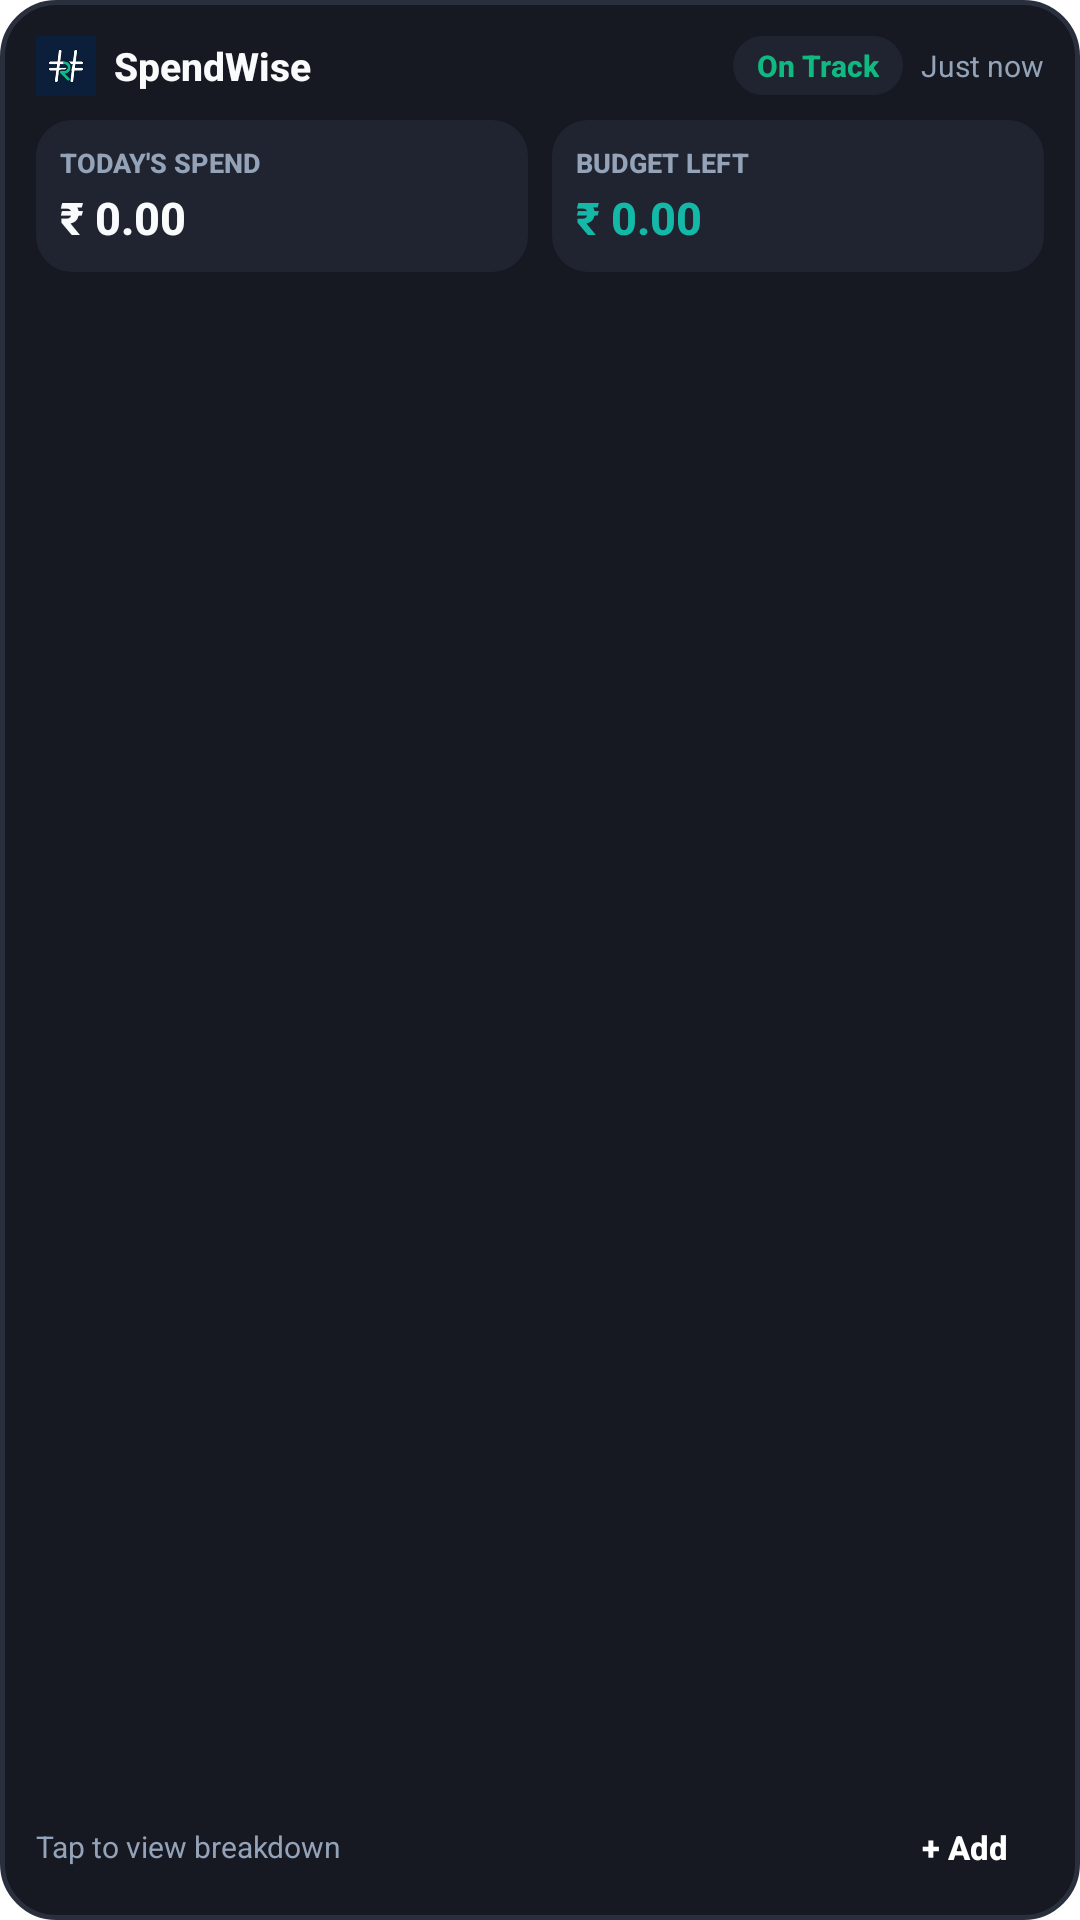

Here is an Android app screen rendered from its layout file. Give the layout XML and the strings, colors and styles it references.
<!-- AndroidManifest.xml: fallback theme Theme.MaterialComponents.DayNight.NoActionBar -->
<!-- res/layout/spendwise_widget.xml -->
<?xml version="1.0" encoding="utf-8"?>
<LinearLayout xmlns:android="http://schemas.android.com/apk/res/android"
    android:id="@+id/widget_root"
    android:layout_width="match_parent"
    android:layout_height="match_parent"
    android:background="@drawable/widget_background"
    android:orientation="vertical"
    android:padding="12dp">

    
    <LinearLayout
        android:id="@+id/widget_header"
        android:layout_width="match_parent"
        android:layout_height="wrap_content"
        android:gravity="center_vertical"
        android:orientation="horizontal">

        <ImageView
            android:id="@+id/widget_logo"
            android:layout_width="20dp"
            android:layout_height="20dp"
            android:contentDescription="@string/app_name"
            android:src="@mipmap/ic_launcher" />

        <TextView
            android:id="@+id/widget_title"
            android:layout_width="wrap_content"
            android:layout_height="wrap_content"
            android:layout_marginStart="6dp"
            android:fontFamily="sans-serif-medium"
            android:text="@string/app_name"
            android:textColor="@color/widget_text_primary"
            android:textSize="13sp"
            android:textStyle="bold" />

        
        <FrameLayout
            android:layout_width="0dp"
            android:layout_height="1dp"
            android:layout_weight="1" />

        
        <TextView
            android:id="@+id/widget_status_badge"
            android:layout_width="wrap_content"
            android:layout_height="wrap_content"
            android:background="@drawable/widget_metric_card"
            android:fontFamily="sans-serif-medium"
            android:paddingStart="8dp"
            android:paddingTop="3dp"
            android:paddingEnd="8dp"
            android:paddingBottom="3dp"
            android:text="@string/widget_status_on_track"
            android:textColor="@color/widget_status_green"
            android:textSize="10sp"
            android:textStyle="bold" />

        
        <TextView
            android:id="@+id/widget_updated_time"
            android:layout_width="wrap_content"
            android:layout_height="wrap_content"
            android:layout_marginStart="6dp"
            android:fontFamily="sans-serif"
            android:text="Just now"
            android:textColor="@color/widget_text_secondary"
            android:textSize="10sp" />
    </LinearLayout>

    
    <LinearLayout
        android:id="@+id/widget_metrics_row"
        android:layout_width="match_parent"
        android:layout_height="wrap_content"
        android:layout_marginTop="8dp"
        android:baselineAligned="false"
        android:orientation="horizontal">

        
        <LinearLayout
            android:id="@+id/widget_card_today"
            android:layout_width="0dp"
            android:layout_height="wrap_content"
            android:layout_marginEnd="4dp"
            android:layout_weight="1"
            android:background="@drawable/widget_metric_card"
            android:orientation="vertical"
            android:padding="8dp">

            <TextView
                android:layout_width="wrap_content"
                android:layout_height="wrap_content"
                android:fontFamily="sans-serif-medium"
                android:text="@string/widget_today_label"
                android:textColor="@color/widget_text_secondary"
                android:textSize="9sp"
                android:textStyle="bold" />

            <TextView
                android:id="@+id/widget_today_amount"
                android:layout_width="wrap_content"
                android:layout_height="wrap_content"
                android:layout_marginTop="2dp"
                android:ellipsize="end"
                android:fontFamily="sans-serif-medium"
                android:maxLines="1"
                android:text="@string/widget_initial_amount"
                android:textColor="@color/widget_text_primary"
                android:textSize="15sp"
                android:textStyle="bold" />
        </LinearLayout>

        
        <LinearLayout
            android:id="@+id/widget_card_budget"
            android:layout_width="0dp"
            android:layout_height="wrap_content"
            android:layout_marginStart="4dp"
            android:layout_weight="1"
            android:background="@drawable/widget_metric_card"
            android:orientation="vertical"
            android:padding="8dp">

            <TextView
                android:layout_width="wrap_content"
                android:layout_height="wrap_content"
                android:fontFamily="sans-serif-medium"
                android:text="@string/widget_budget_label"
                android:textColor="@color/widget_text_secondary"
                android:textSize="9sp"
                android:textStyle="bold" />

            <TextView
                android:id="@+id/widget_budget_remaining"
                android:layout_width="wrap_content"
                android:layout_height="wrap_content"
                android:layout_marginTop="2dp"
                android:ellipsize="end"
                android:fontFamily="sans-serif-medium"
                android:maxLines="1"
                android:text="@string/widget_initial_amount"
                android:textColor="@color/widget_primary"
                android:textSize="15sp"
                android:textStyle="bold" />
        </LinearLayout>
    </LinearLayout>

    
    <FrameLayout
        android:layout_width="match_parent"
        android:layout_height="0dp"
        android:layout_weight="1" />

    
    <LinearLayout
        android:id="@+id/widget_footer"
        android:layout_width="match_parent"
        android:layout_height="wrap_content"
        android:layout_marginTop="6dp"
        android:gravity="center_vertical"
        android:orientation="horizontal">

        <TextView
            android:id="@+id/widget_footer_text"
            android:layout_width="0dp"
            android:layout_height="wrap_content"
            android:layout_weight="1"
            android:ellipsize="end"
            android:fontFamily="sans-serif"
            android:maxLines="1"
            android:text="Tap to view breakdown"
            android:textColor="@color/widget_text_secondary"
            android:textSize="10sp" />

        
        <TextView
            android:id="@+id/widget_btn_add_expense"
            android:layout_width="wrap_content"
            android:layout_height="wrap_content"
            android:background="@drawable/widget_add_button_bg"
            android:fontFamily="sans-serif-medium"
            android:gravity="center"
            android:paddingStart="12dp"
            android:paddingTop="5dp"
            android:paddingEnd="12dp"
            android:paddingBottom="5dp"
            android:text="+ Add"
            android:textColor="#FFFFFF"
            android:textSize="11sp"
            android:textStyle="bold" />
    </LinearLayout>

</LinearLayout>
<!-- resources referenced by this layout -->
<resources>
  <color name="widget_primary">#14B8A6</color>
  <color name="widget_status_green">#10B981</color>
  <color name="widget_text_primary">#F8FAFC</color>
  <color name="widget_text_secondary">#94A3B8</color>
  <!-- drawable widget_background (drawable) -->
  <?xml version="1.0" encoding="utf-8"?>
  <shape xmlns:android="http://schemas.android.com/apk/res/android"
      android:shape="rectangle">
      <corners android:radius="18dp" />
      <solid android:color="@color/widget_background" />
      <stroke
          android:width="1.5dp"
          android:color="@color/widget_border" />
  </shape>
  <!-- drawable widget_metric_card (drawable) -->
  <?xml version="1.0" encoding="utf-8"?>
  <shape xmlns:android="http://schemas.android.com/apk/res/android"
      android:shape="rectangle">
      <corners android:radius="12dp" />
      <solid android:color="@color/widget_card_surface" />
  </shape>
  <!-- mipmap ic_launcher: png bitmap (mipmap-hdpi, 2653 bytes) -->
  <string name="app_name">SpendWise</string>
  <string name="widget_budget_label">BUDGET LEFT</string>
  <string name="widget_initial_amount">₹ 0.00</string>
  <string name="widget_status_on_track">On Track</string>
  <string name="widget_today_label">TODAY\'S SPEND</string>
  <color name="widget_background">#161922</color>
  <color name="widget_border">#2A2F3D</color>
  <color name="widget_card_surface">#1F2430</color>
</resources>
